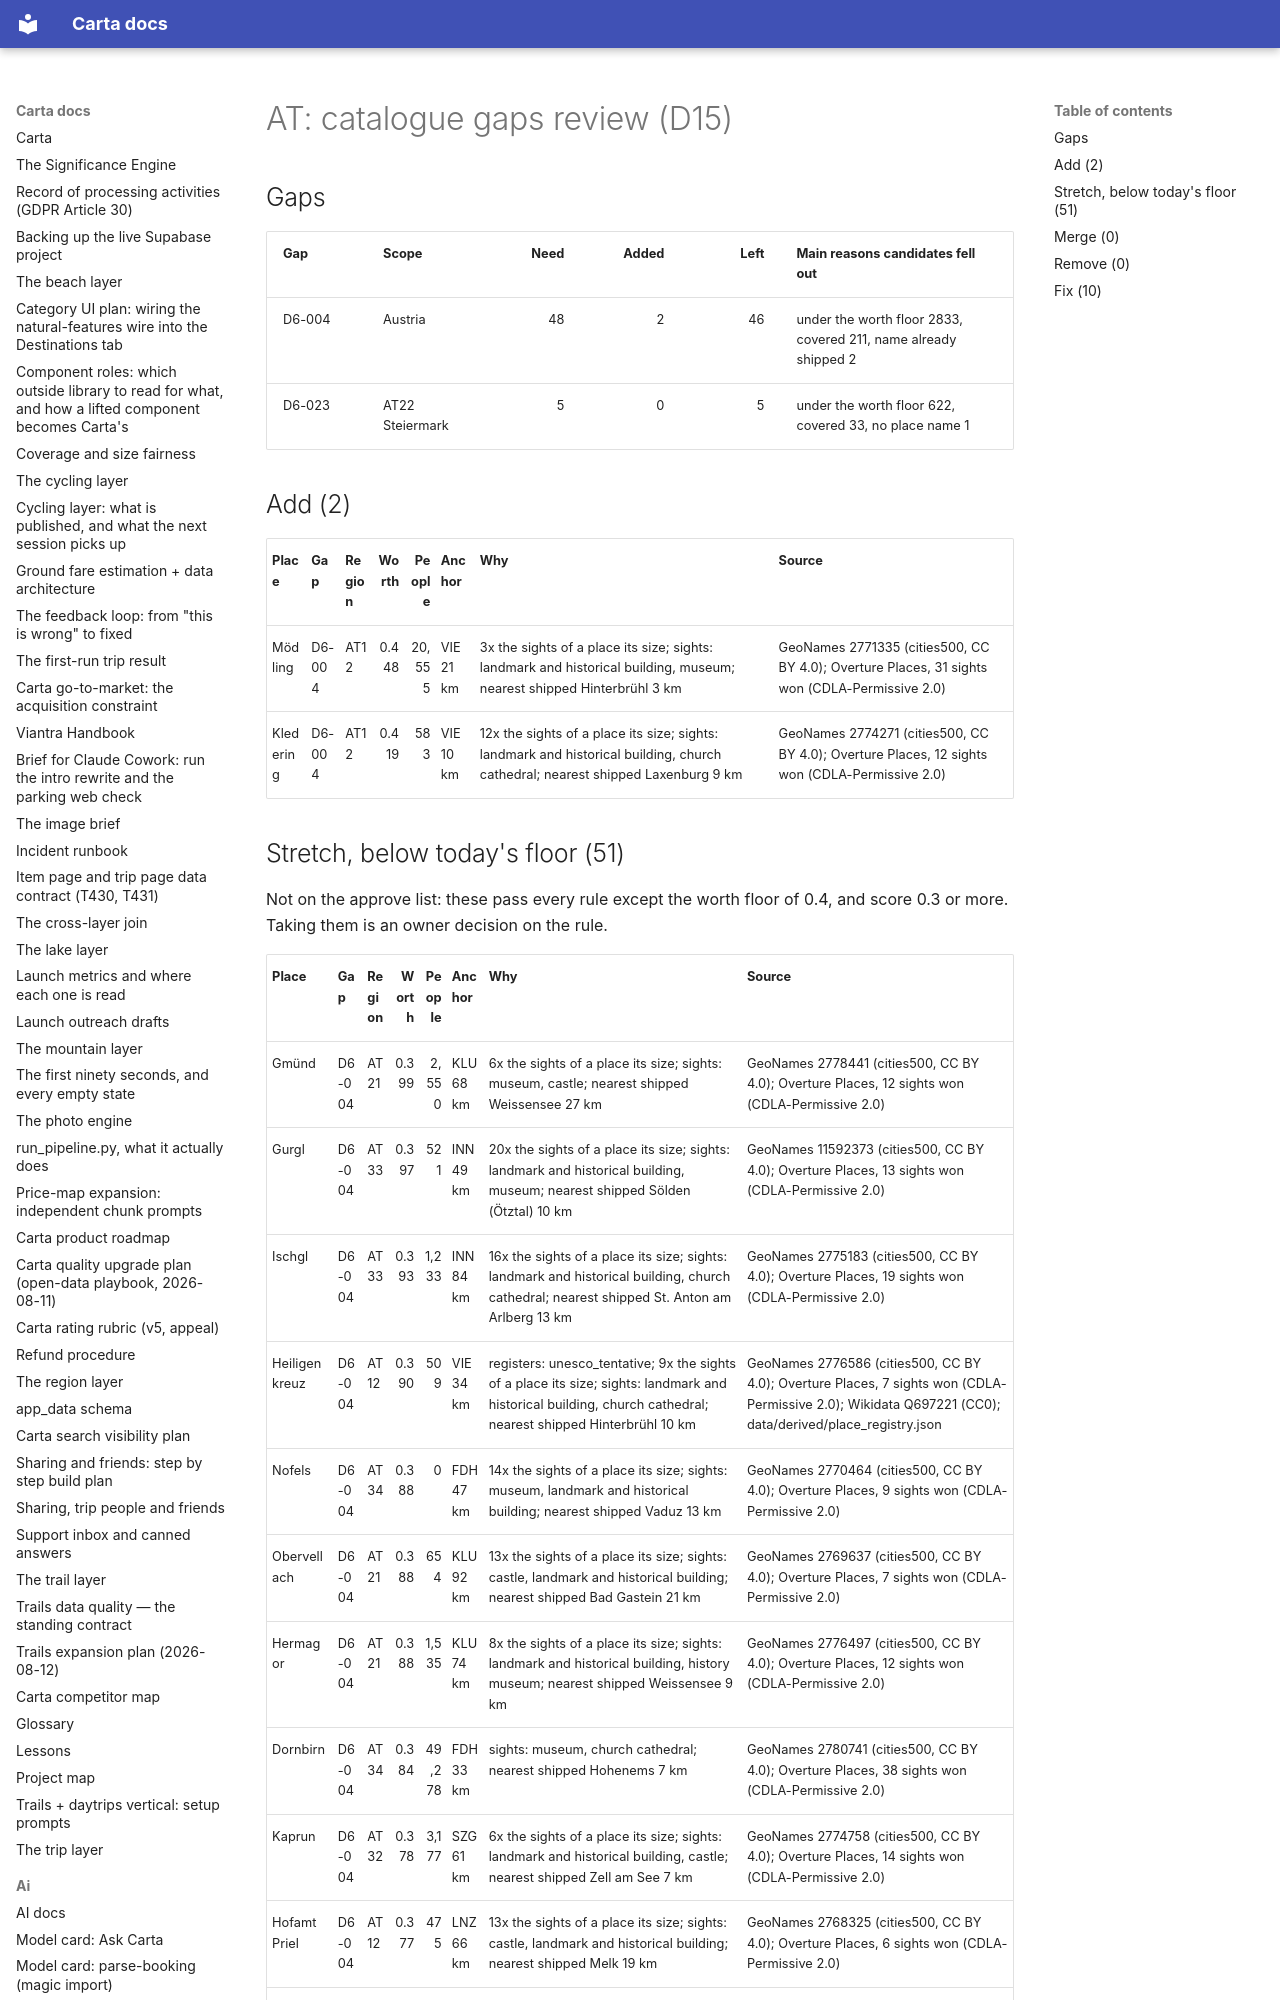

repository: basvn123/carta-travel-app · page: data/catalogue-gaps/AT/index.html · generator: mkdocs

# AT: catalogue gaps review (D15)

## Gaps

| Gap | Scope | Need | Added | Left | Main reasons candidates fell out |
|---|---|--:|--:|--:|---|
| D6-004 | Austria | 48 | 2 | 46 | under the worth floor 2833, covered 211, name already shipped 2 |
| D6-023 | AT22 Steiermark | 5 | 0 | 5 | under the worth floor 622, covered 33, no place name 1 |

## Add (2)

| Place | Gap | Region | Worth | People | Anchor | Why | Source |
|---|---|---|--:|--:|---|---|---|
| Mödling | D6-004 | AT12 | 0.448 | 20,555 | VIE 21 km | 3x the sights of a place its size; sights: landmark and historical building, museum; nearest shipped Hinterbrühl 3 km | GeoNames 2771335 (cities500, CC BY 4.0); Overture Places, 31 sights won (CDLA-Permissive 2.0) |
| Kledering | D6-004 | AT12 | 0.419 | 583 | VIE 10 km | 12x the sights of a place its size; sights: landmark and historical building, church cathedral; nearest shipped Laxenburg 9 km | GeoNames 2774271 (cities500, CC BY 4.0); Overture Places, 12 sights won (CDLA-Permissive 2.0) |
